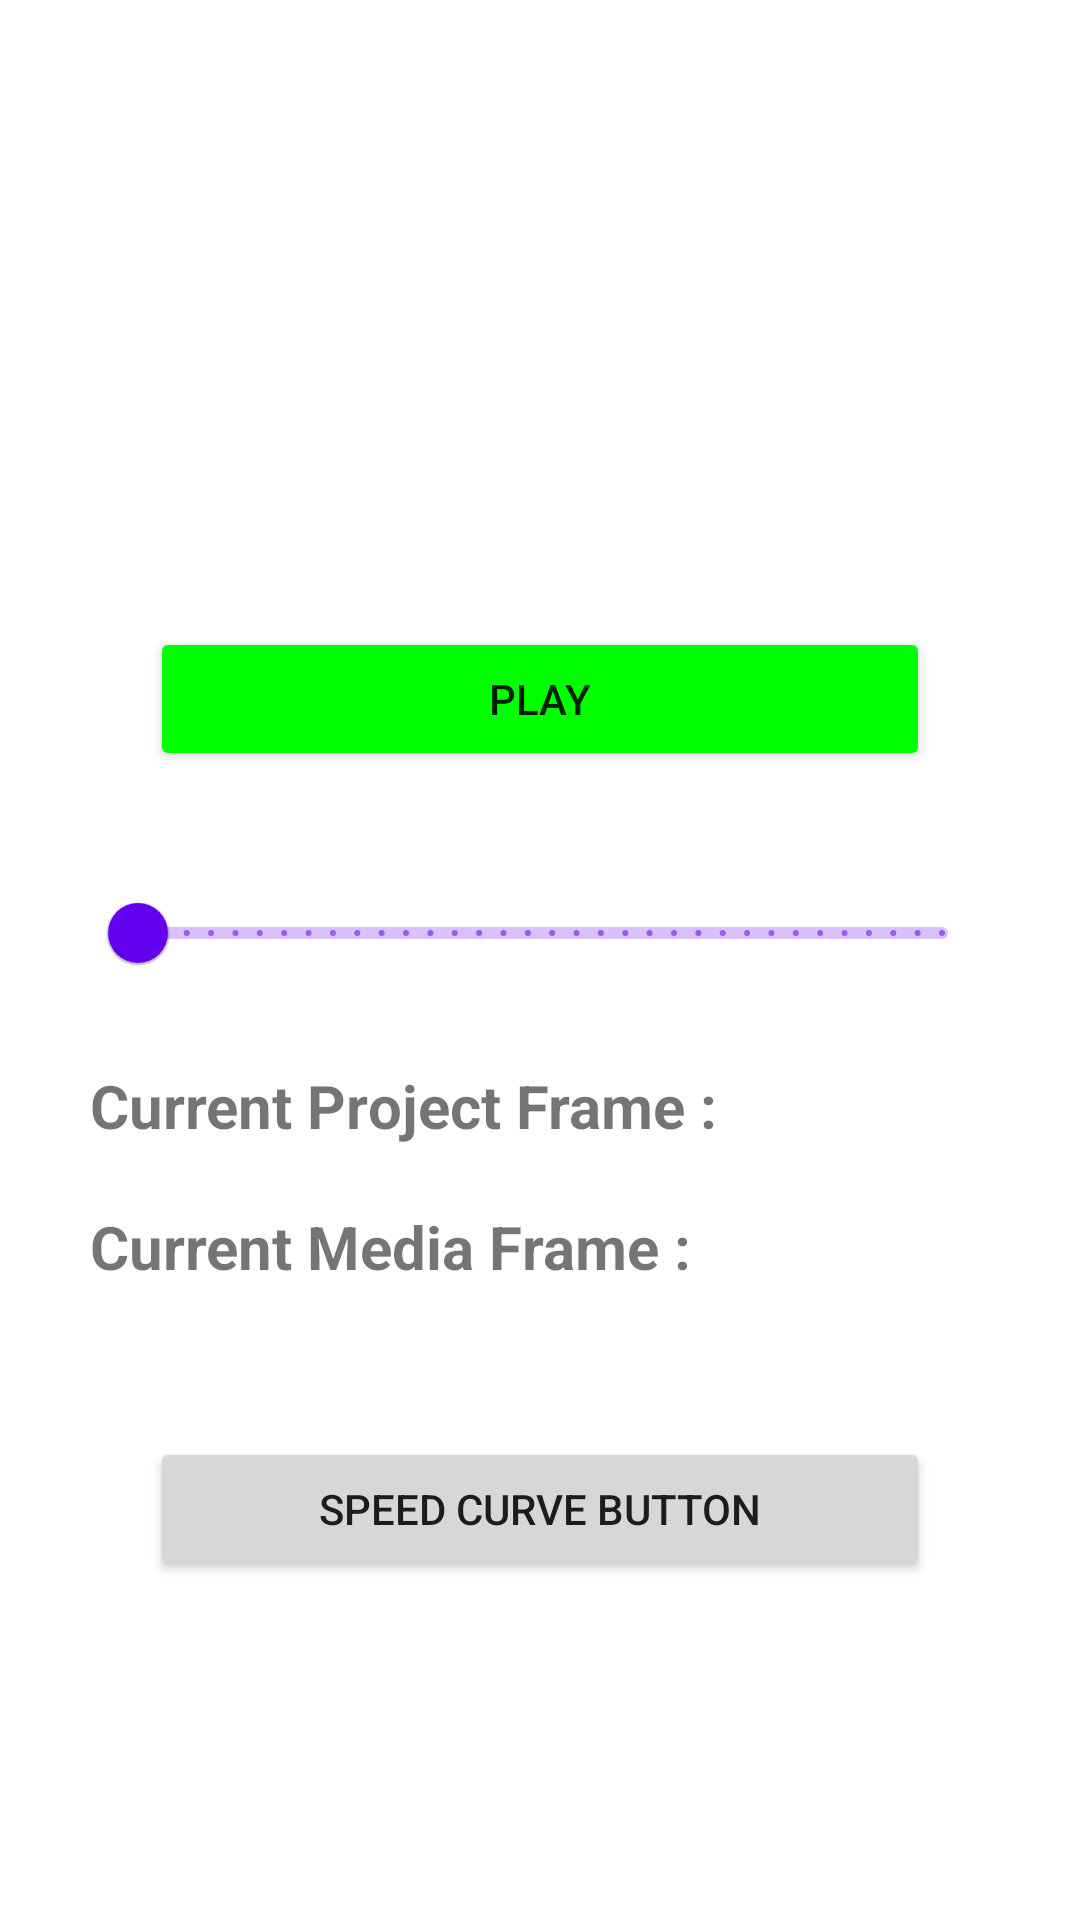

Android layout source for this screen:
<!-- AndroidManifest.xml: application theme Theme.PixeryApp -->
<!-- res/layout/fragment_slider.xml -->
<?xml version="1.0" encoding="utf-8"?>
<LinearLayout xmlns:android="http://schemas.android.com/apk/res/android"
    xmlns:tools="http://schemas.android.com/tools"
    android:layout_width="match_parent"
    android:layout_height="match_parent"
    android:orientation="vertical"
    android:weightSum="10"
    tools:context=".fragment.SliderFragment">

    <ImageView
        android:id="@+id/image"
        android:layout_width="match_parent"
        android:layout_height="0dp"
        android:layout_marginStart="20dp"
        android:layout_marginTop="20dp"
        android:layout_marginEnd="20dp"
        android:layout_weight="6"
        tools:src="@drawable/p0" />

    <Button
        android:id="@+id/b_play_pause"
        android:layout_width="match_parent"
        android:layout_height="wrap_content"
        android:layout_marginStart="50dp"
        android:layout_marginTop="20dp"
        android:layout_marginEnd="50dp"
        android:backgroundTint="#00ff00"
        android:drawableLeft="@drawable/ic_start"
        android:gravity="center"
        android:text="@string/play" />

    <com.google.android.material.slider.Slider
        android:id="@+id/slider"
        android:layout_width="match_parent"
        android:layout_height="wrap_content"
        android:layout_marginStart="30dp"
        android:layout_marginTop="30dp"
        android:layout_marginEnd="30dp"
        android:stepSize="1"
        android:valueFrom="0"
        android:valueTo="99" />

    <TextView
        android:id="@+id/tv_project_frame"
        android:layout_width="match_parent"
        android:layout_height="wrap_content"
        android:layout_marginStart="30dp"
        android:layout_marginTop="20dp"
        android:layout_marginEnd="30dp"
        android:textSize="20sp"
        android:textStyle="bold"
        android:text="@string/current_project_frame" />

    <TextView
        android:id="@+id/tv_media_frame"
        android:layout_width="match_parent"
        android:layout_height="wrap_content"
        android:layout_marginStart="30dp"
        android:layout_marginTop="20dp"
        android:layout_marginEnd="30dp"
        android:textSize="20sp"
        android:textStyle="bold"
        android:text="@string/current_media_frame" />


    <Button
        android:id="@+id/b_settings"
        android:layout_width="match_parent"
        android:layout_height="wrap_content"
        android:layout_marginStart="50dp"
        android:layout_marginTop="50dp"
        android:layout_marginEnd="50dp"
        android:text="@string/speed_curve_button" />

</LinearLayout>
<!-- resources referenced by this layout -->
<resources>
  <string name="current_media_frame">Current Media Frame :</string>
  <string name="current_project_frame">Current Project Frame :</string>
  <string name="play">Play</string>
  <string name="speed_curve_button">Speed curve button</string>
  <style name="Theme.PixeryApp" parent="Theme.MaterialComponents.DayNight.DarkActionBar">
          
          <item name="colorPrimary">@color/purple_500</item>
          <item name="colorPrimaryVariant">@color/purple_700</item>
          <item name="colorOnPrimary">@color/white</item>
          
          <item name="colorSecondary">@color/teal_200</item>
          <item name="colorSecondaryVariant">@color/teal_700</item>
          <item name="colorOnSecondary">@color/black</item>
          
          <item name="android:statusBarColor" tools:targetApi="l">?attr/colorPrimaryVariant</item>
          
      </style>
  <!-- not gathered from this repository: default colours our renderer supplied (Android Studio template values) -->
  <color name="purple_500">#FF6200EE</color>
  <color name="purple_700">#FF3700B3</color>
  <color name="teal_200">#FF03DAC5</color>
  <color name="teal_700">#FF018786</color>
  <color name="black">#FF000000</color>
  <color name="white">#FFFFFFFF</color>
</resources>
